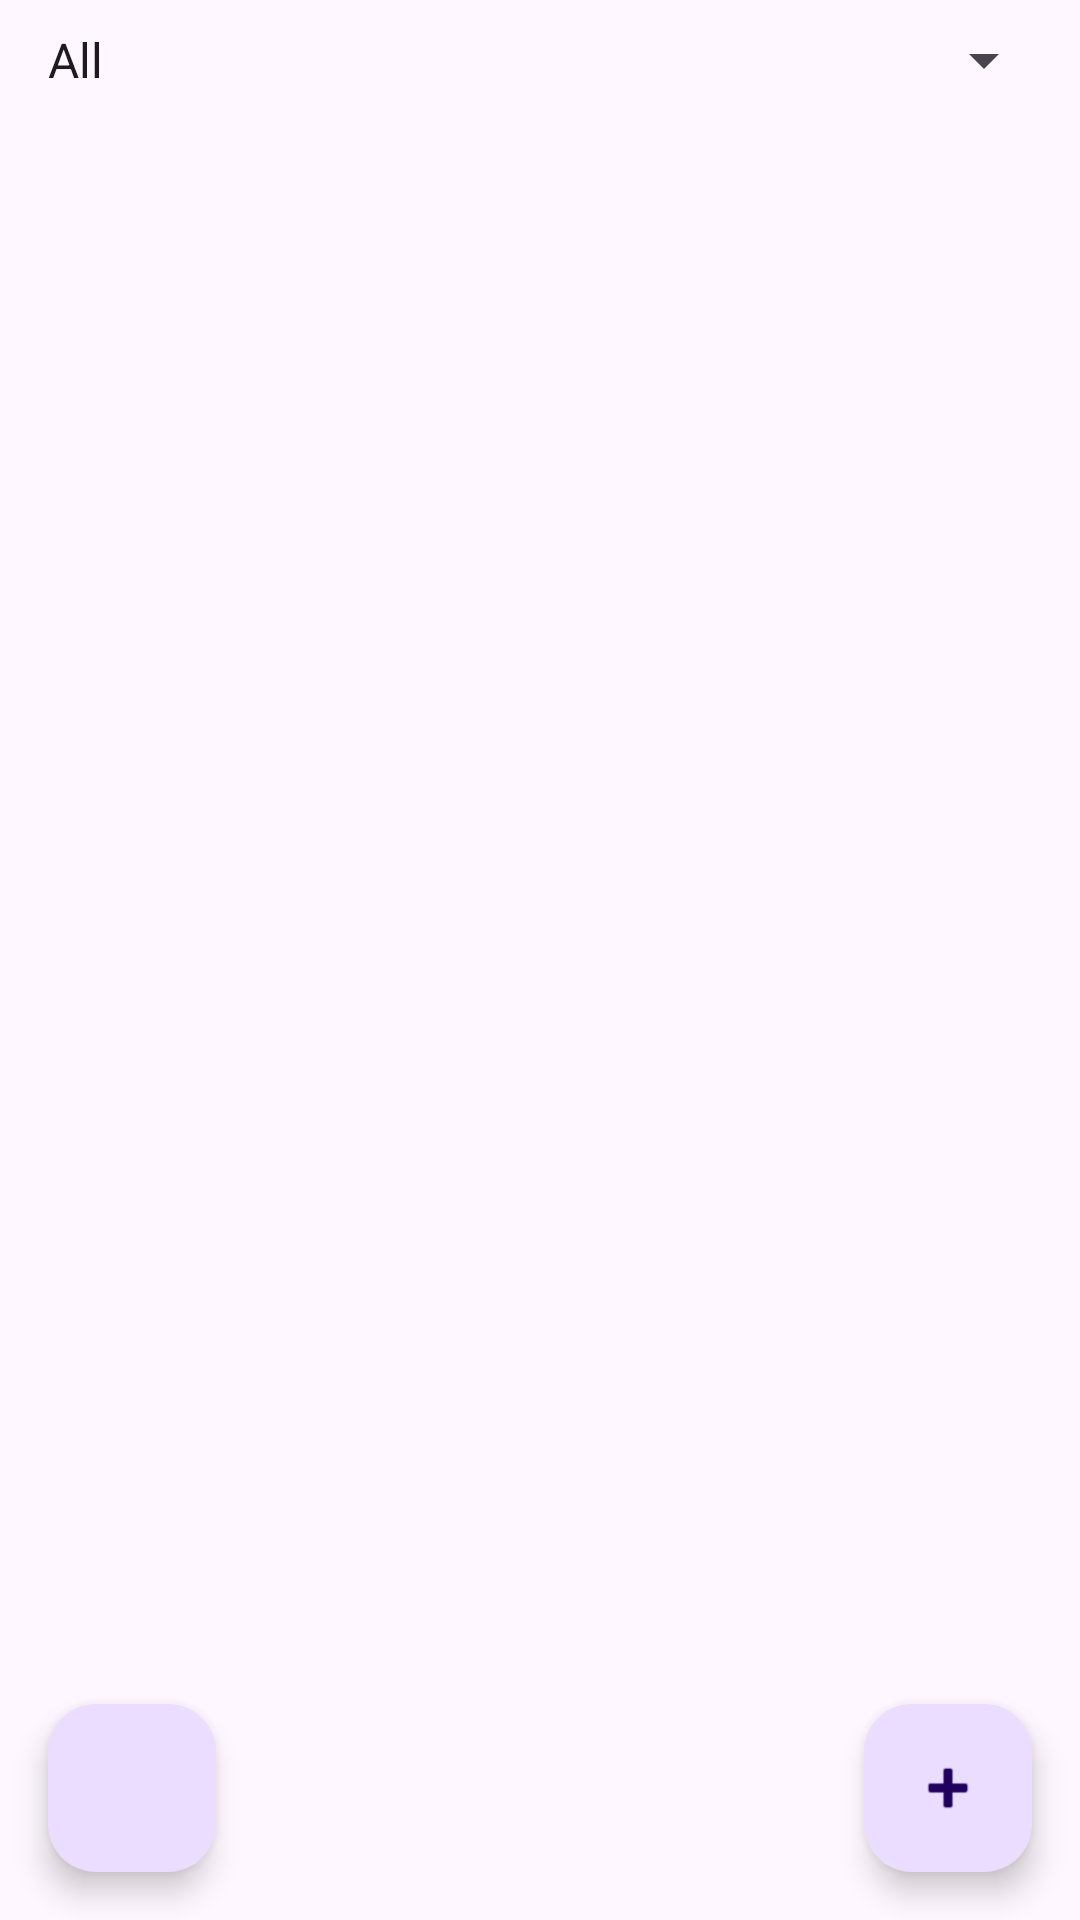

Here is an Android app screen rendered from its layout file. Give the layout XML and the strings, colors and styles it references.
<!-- AndroidManifest.xml: application theme Theme.Aimbeat -->
<!-- res/layout/activity_task_management.xml -->
<RelativeLayout xmlns:android="http://schemas.android.com/apk/res/android"
    android:layout_width="match_parent"
    android:layout_height="match_parent"
    android:orientation="vertical">
    <Spinner
        android:id="@+id/status_spinner"
        android:layout_width="match_parent"
        android:layout_height="wrap_content"
        android:entries="@array/sp_array"
        android:layout_margin="8dp"/>
    <androidx.recyclerview.widget.RecyclerView
        android:id="@+id/recycler_view"
        android:layout_width="match_parent"
        android:layout_height="match_parent"
        android:layout_below="@id/status_spinner"/>

    <com.google.android.material.floatingactionbutton.FloatingActionButton
        android:id="@+id/add_task_button"
        android:layout_width="wrap_content"
        android:layout_height="wrap_content"
        android:layout_alignParentBottom="true"
        android:layout_alignParentEnd="true"
        android:layout_margin="16dp"
        android:src="@android:drawable/ic_input_add" />
    <com.google.android.material.floatingactionbutton.FloatingActionButton
        android:id="@+id/logout_button"
        android:layout_width="wrap_content"
        android:layout_height="wrap_content"
        android:layout_alignParentBottom="true"
        android:layout_alignParentStart="true"
        android:layout_margin="16dp"
        android:tooltipText="Logout"
        android:src="@drawable/baseline_logout_24" />

</RelativeLayout>
<!-- resources referenced by this layout -->
<resources>
  <string-array name="sp_array">
          <item>All</item>
          <item>Pending</item>
          <item>In Progress</item>
          <item>Completed</item>
      </string-array>
  <style name="Theme.Aimbeat" parent="Base.Theme.Aimbeat" />
  <style name="Base.Theme.Aimbeat" parent="Theme.Material3.DayNight.NoActionBar">
          
          
      </style>
</resources>
